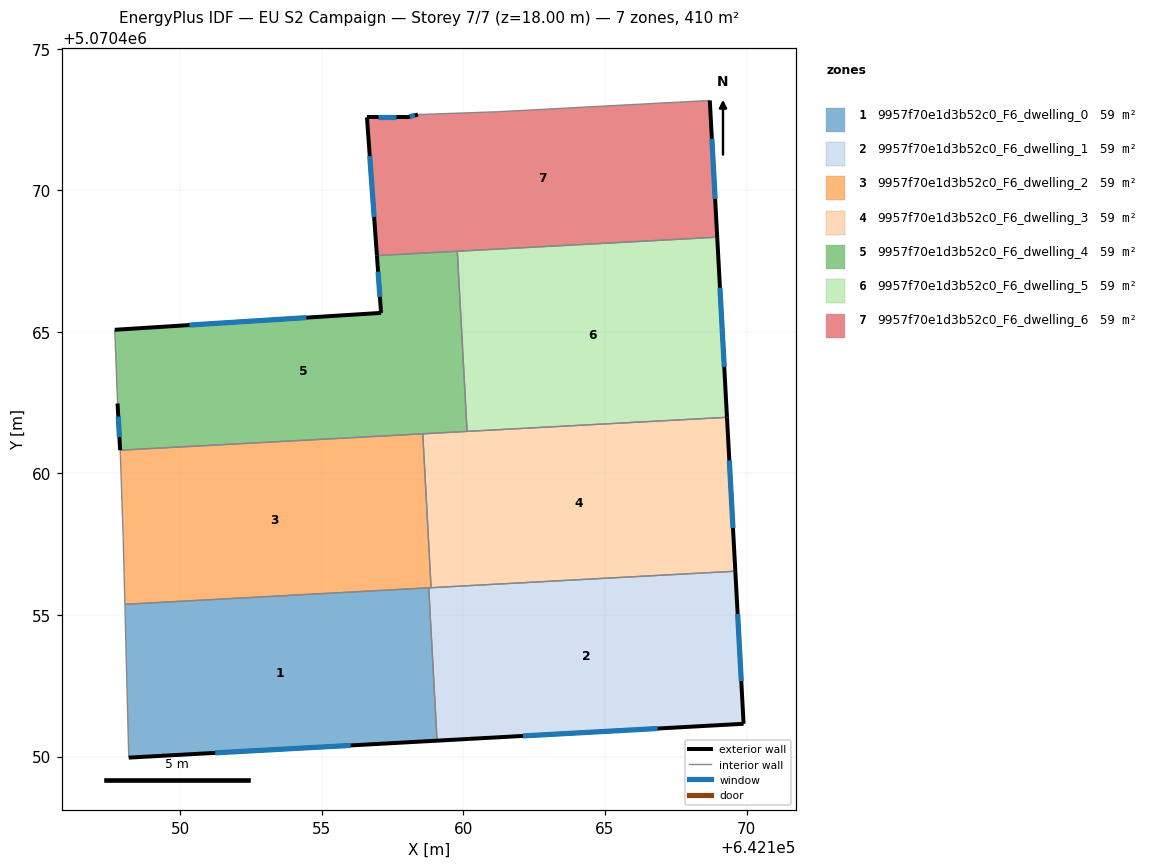
=== STOREY PLAN SPEC (per zone: floor XY polygon, exterior-wall plan segments, windows/doors) ===
zone 1: 9957f70e1d3b52c0_F6_dwelling_0  (58.6 m²)
  floor: (642158.78, 5070455.96) (642159.07, 5070450.56) (642148.18, 5070449.96) (642148.04, 5070455.38)
  exterior wall: (642148.18, 5070449.96) – (642159.07, 5070450.56)  [10.9 m]
    window: (642151.23, 5070450.13) – (642156.02, 5070450.39)  [6.3 m²]
  interior walls: 3
zone 2: 9957f70e1d3b52c0_F6_dwelling_1  (58.6 m²)
  floor: (642169.60, 5070456.55) (642169.90, 5070451.16) (642159.07, 5070450.56) (642158.78, 5070455.96)
  exterior wall: (642159.07, 5070450.56) – (642169.90, 5070451.16)  [10.8 m]
    window: (642162.10, 5070450.73) – (642166.86, 5070450.99)  [6.3 m²]
  exterior wall: (642169.90, 5070451.16) – (642169.60, 5070456.55)  [5.4 m]
    window: (642169.82, 5070452.67) – (642169.69, 5070455.04)  [3.1 m²]
  interior walls: 3
zone 3: 9957f70e1d3b52c0_F6_dwelling_2  (58.6 m²)
  floor: (642158.56, 5070461.40) (642158.86, 5070455.96) (642148.04, 5070455.38) (642147.98, 5070457.77) (642147.88, 5070460.67) (642147.88, 5070460.82)
  interior walls: 7
zone 4: 9957f70e1d3b52c0_F6_dwelling_3  (58.6 m²)
  floor: (642169.31, 5070461.98) (642169.60, 5070456.55) (642158.86, 5070455.96) (642158.56, 5070461.40)
  exterior wall: (642169.60, 5070456.55) – (642169.31, 5070461.98)  [5.4 m]
    window: (642169.52, 5070458.07) – (642169.39, 5070460.46)  [3.2 m²]
  interior walls: 4
zone 5: 9957f70e1d3b52c0_F6_dwelling_4  (58.6 m²)
  floor: (642159.79, 5070467.85) (642160.13, 5070461.48) (642147.88, 5070460.82) (642147.78, 5070462.47) (642147.69, 5070465.07) (642157.09, 5070465.67) (642156.95, 5070467.69)
  exterior wall: (642147.79, 5070462.47) – (642147.88, 5070460.82)  [1.7 m]
    window: (642147.81, 5070462.01) – (642147.85, 5070461.28)  [1.0 m²]
  exterior wall: (642157.09, 5070465.67) – (642147.69, 5070465.07)  [9.4 m]
    window: (642154.46, 5070465.50) – (642150.32, 5070465.24)  [5.5 m²]
  exterior wall: (642156.95, 5070467.69) – (642157.09, 5070465.67)  [2.0 m]
    window: (642156.99, 5070467.13) – (642157.05, 5070466.24)  [1.2 m²]
  interior walls: 5
zone 6: 9957f70e1d3b52c0_F6_dwelling_5  (58.6 m²)
  floor: (642168.96, 5070468.34) (642169.31, 5070461.98) (642160.13, 5070461.48) (642159.79, 5070467.85)
  exterior wall: (642169.31, 5070461.98) – (642168.96, 5070468.34)  [6.4 m]
    window: (642169.21, 5070463.76) – (642169.06, 5070466.56)  [3.7 m²]
  interior walls: 3
zone 7: 9957f70e1d3b52c0_F6_dwelling_6  (58.6 m²)
  floor: (642168.70, 5070473.17) (642168.96, 5070468.34) (642156.95, 5070467.69) (642156.59, 5070472.58) (642157.99, 5070472.58) (642158.40, 5070472.67) (642161.20, 5070472.77)
  exterior wall: (642168.96, 5070468.34) – (642168.70, 5070473.17)  [4.8 m]
    window: (642168.89, 5070469.70) – (642168.78, 5070471.82)  [2.8 m²]
  exterior wall: (642156.59, 5070472.58) – (642156.95, 5070467.69)  [4.9 m]
    window: (642156.69, 5070471.21) – (642156.85, 5070469.06)  [2.8 m²]
  exterior wall: (642157.99, 5070472.58) – (642156.59, 5070472.58)  [1.4 m]
    window: (642157.60, 5070472.58) – (642156.99, 5070472.58)  [0.8 m²]
  exterior wall: (642158.40, 5070472.67) – (642157.99, 5070472.58)  [0.4 m]
    window: (642158.28, 5070472.65) – (642158.11, 5070472.60)  [0.2 m²]
  interior walls: 4

=== DERIVED (storey summary) ===
Building: EU S2 Campaign
Storey: 7 of 7  (floor level z = 18.00 m)
Storey gross floor area: 410.0 m²
Zones on this storey: 7
  - 9957f70e1d3b52c0_F6_dwelling_0: floor 58.6 m²; exterior wall 10.9 m (32.7 m²); 1 window(s) 6.3 m²; WWR 19.3%
  - 9957f70e1d3b52c0_F6_dwelling_1: floor 58.6 m²; exterior wall 16.2 m (48.7 m²); 2 window(s) 9.4 m²; WWR 19.3%
  - 9957f70e1d3b52c0_F6_dwelling_2: floor 58.6 m²
  - 9957f70e1d3b52c0_F6_dwelling_3: floor 58.6 m²; exterior wall 5.4 m (16.3 m²); 1 window(s) 3.2 m²; WWR 19.3%
  - 9957f70e1d3b52c0_F6_dwelling_4: floor 58.6 m²; exterior wall 13.1 m (39.3 m²); 3 window(s) 7.6 m²; WWR 19.3%
  - 9957f70e1d3b52c0_F6_dwelling_5: floor 58.6 m²; exterior wall 6.4 m (19.1 m²); 1 window(s) 3.7 m²; WWR 19.3%
  - 9957f70e1d3b52c0_F6_dwelling_6: floor 58.6 m²; exterior wall 11.5 m (34.6 m²); 4 window(s) 6.7 m²; WWR 19.3%
Zone adjacency (shared interzone walls):
  - 9957f70e1d3b52c0_F6_dwelling_0 ↔ 9957f70e1d3b52c0_F6_dwelling_1
  - 9957f70e1d3b52c0_F6_dwelling_0 ↔ 9957f70e1d3b52c0_F6_dwelling_2
  - 9957f70e1d3b52c0_F6_dwelling_1 ↔ 9957f70e1d3b52c0_F6_dwelling_2
  - 9957f70e1d3b52c0_F6_dwelling_1 ↔ 9957f70e1d3b52c0_F6_dwelling_3
  - 9957f70e1d3b52c0_F6_dwelling_2 ↔ 9957f70e1d3b52c0_F6_dwelling_3
  - 9957f70e1d3b52c0_F6_dwelling_2 ↔ 9957f70e1d3b52c0_F6_dwelling_4
  - 9957f70e1d3b52c0_F6_dwelling_3 ↔ 9957f70e1d3b52c0_F6_dwelling_4
  - 9957f70e1d3b52c0_F6_dwelling_3 ↔ 9957f70e1d3b52c0_F6_dwelling_5
  - 9957f70e1d3b52c0_F6_dwelling_4 ↔ 9957f70e1d3b52c0_F6_dwelling_5
  - 9957f70e1d3b52c0_F6_dwelling_4 ↔ 9957f70e1d3b52c0_F6_dwelling_6
  - 9957f70e1d3b52c0_F6_dwelling_5 ↔ 9957f70e1d3b52c0_F6_dwelling_6